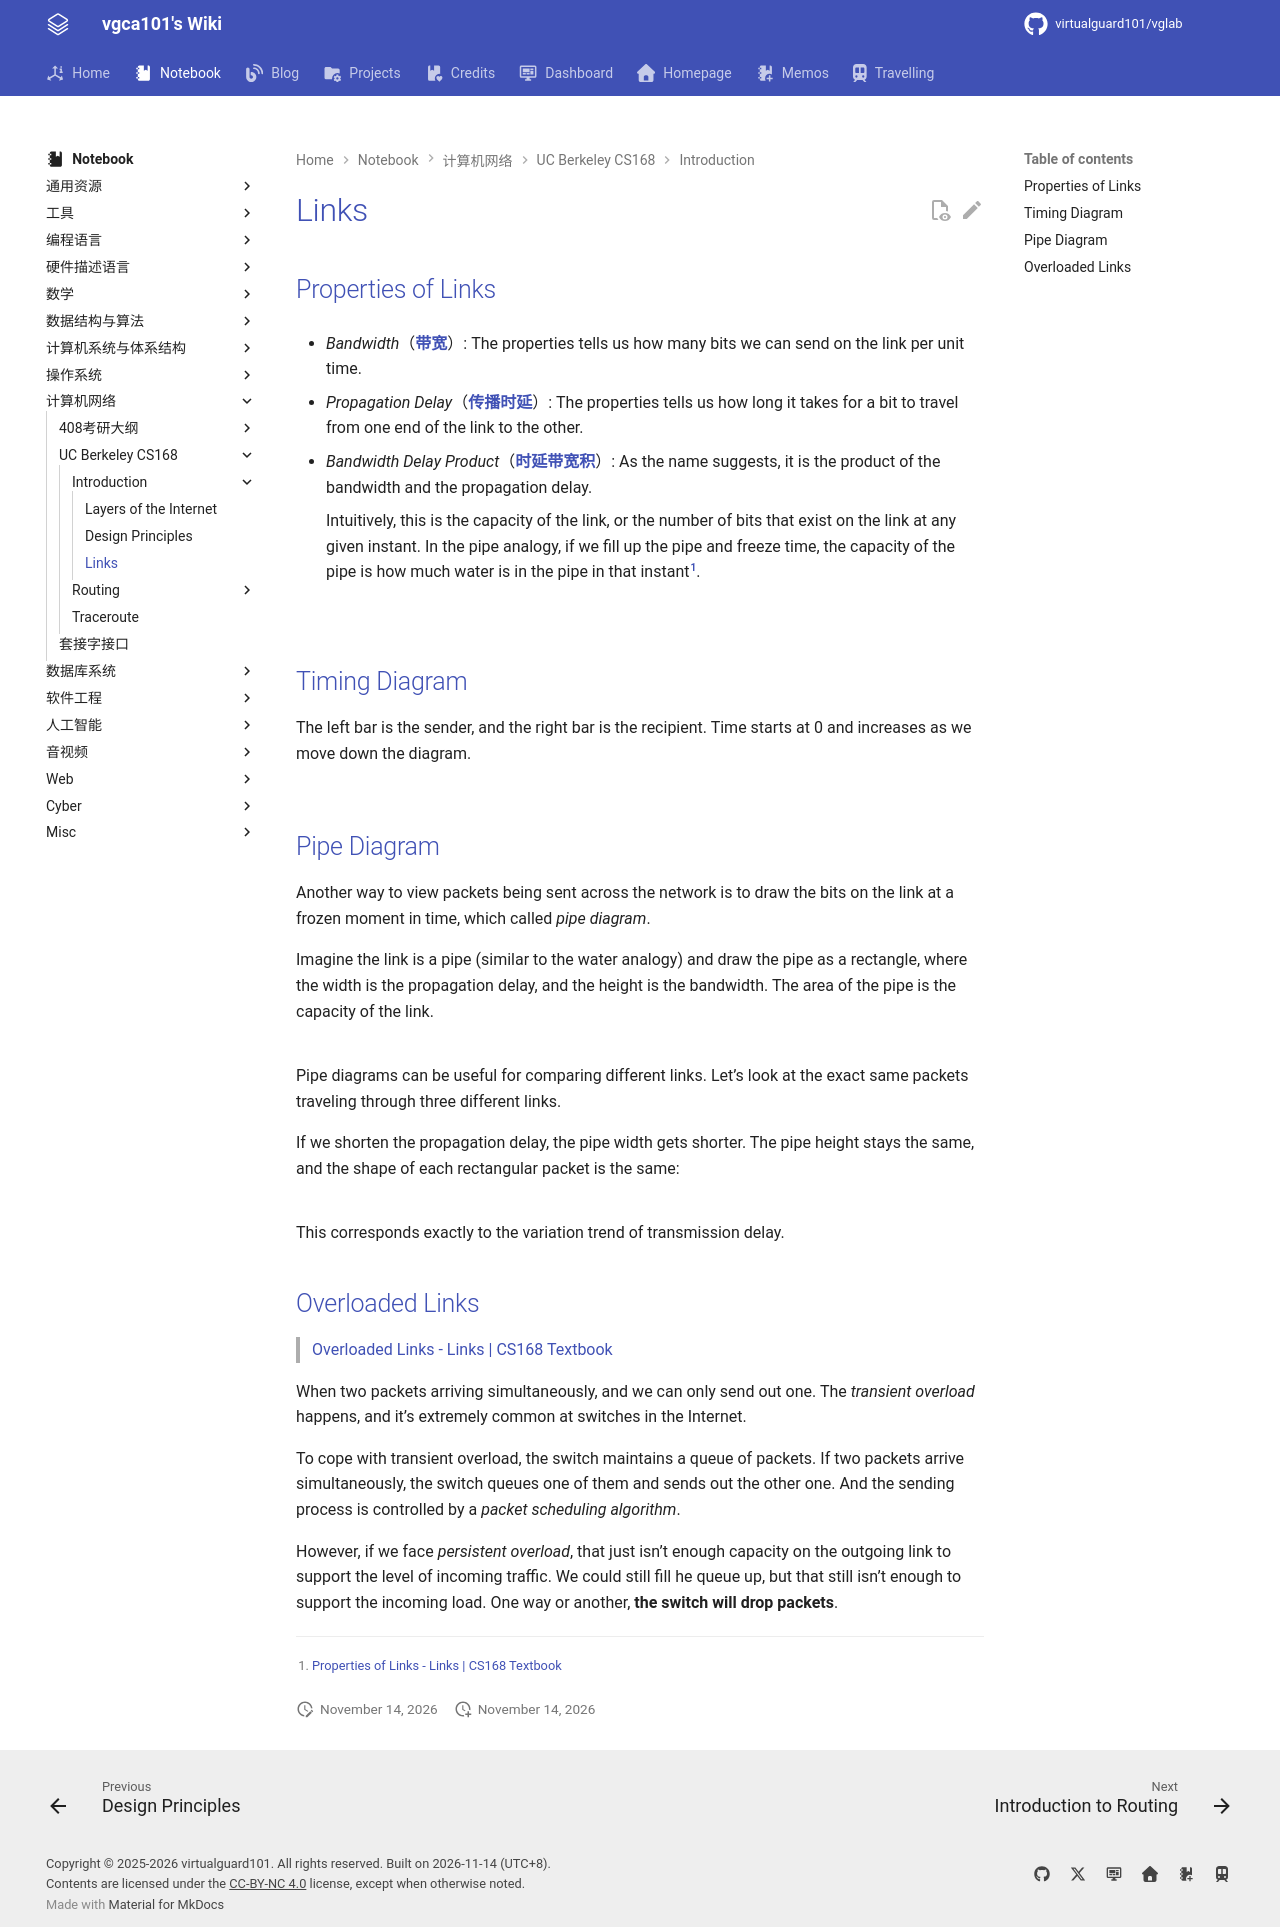

repository: virtualguard101/wiki · page: note/net/cs168/Links/index.html · generator: mkdocs

---
date: 2026-04-22 16:54:35
title: Links
permalink: links
publish: true
tags:
  - 计算机网络
  - CS168
---

# Links

## Properties of Links

- *Bandwidth*（[**带宽**](../408/计算机网络概述.md#带宽)）: The properties tells us how many bits we can send on the link per unit time.

- *Propagation Delay*（[**传播时延**](../408/计算机网络概述.md#时延)）: The properties tells us how long it takes for a bit to travel from one end of the link to the other.

- *Bandwidth Delay Product*（[**时延带宽积**](../408/计算机网络概述.md#时延带宽积)）: As the name suggests, it is the product of the bandwidth and the propagation delay.

    Intuitively, this is the capacity of the link, or the number of bits that exist on the link at any given instant. In the pipe analogy, if we fill up the pipe and freeze time, the capacity of the pipe is how much water is in the pipe in that instant[^1].

    ![](assets/links/1.png)

## Timing Diagram

The left bar is the sender, and the right bar is the recipient. Time starts at 0 and increases as we move down the diagram.

![](assets/links/2.webp)

## Pipe Diagram

Another way to view packets being sent across the network is to draw the bits on the link at a frozen moment in time, which called *pipe diagram*.

Imagine the link is a pipe (similar to the water analogy) and draw the pipe as a rectangle, where the width is the propagation delay, and the height is the bandwidth. The area of the pipe is the capacity of the link.

![](assets/links/3.png)

Pipe diagrams can be useful for comparing different links. Let’s look at the exact same packets traveling through three different links.

If we shorten the propagation delay, the pipe width gets shorter. The pipe height stays the same, and the shape of each rectangular packet is the same:

![](assets/links/4.png)

This corresponds exactly to the variation trend of transmission delay.

## Overloaded Links

> [Overloaded Links - Links | CS168 Textbook](https://textbook.cs168.io/intro/links.html#overloaded-links)

When two packets arriving simultaneously, and we can only send out one. The *transient overload* happens, and it’s extremely common at switches in the Internet.

To cope with transient overload, the switch maintains a queue of packets. If two packets arrive simultaneously, the switch queues one of them and sends out the other one. And the sending process is controlled by a *packet scheduling algorithm*.

However, if we face *persistent overload*, that just isn’t enough capacity on the outgoing link to support the level of incoming traffic. We could still fill he queue up, but that still isn’t enough to support the incoming load. One way or another, **the switch will drop packets**.


[^1]: [Properties of Links - Links | CS168 Textbook](https://textbook.cs168.io/intro/links.html#properties-of-links)
